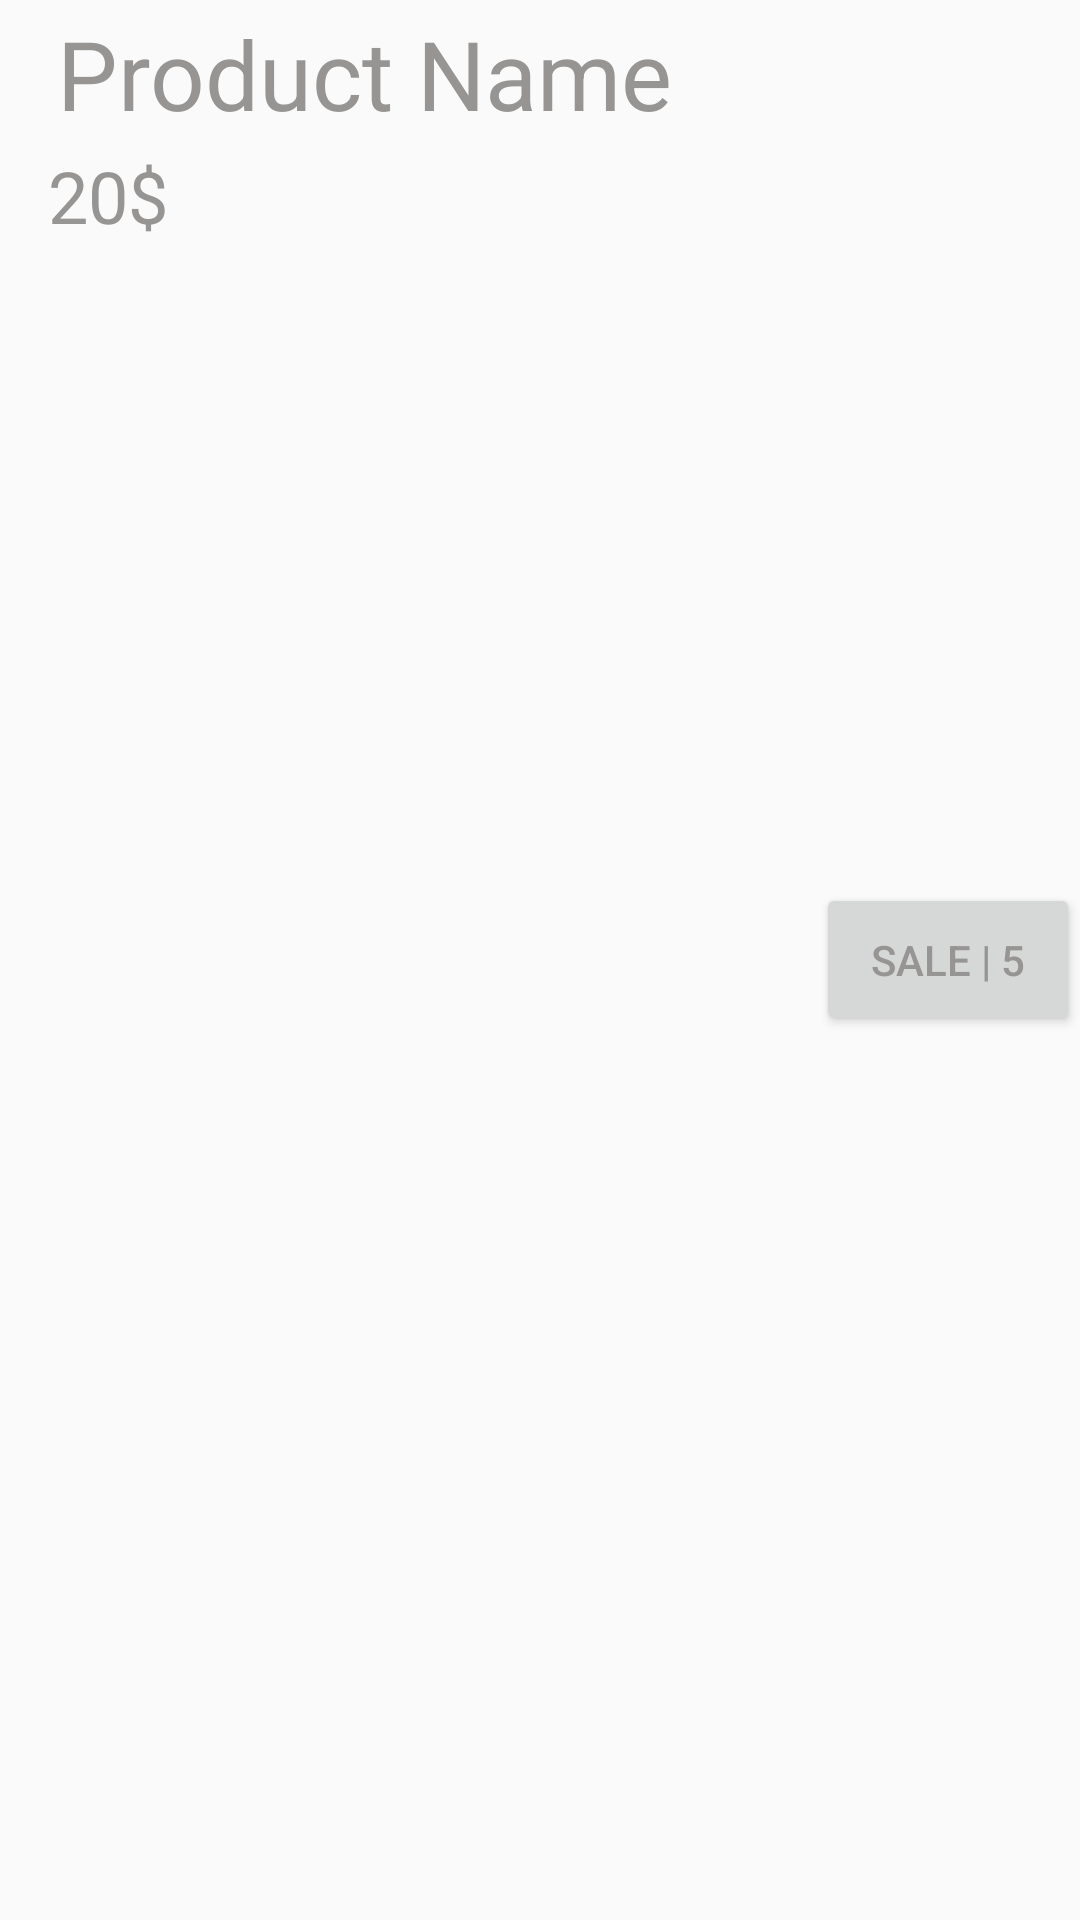

Android layout source for this screen:
<!-- AndroidManifest.xml: application theme AppTheme -->
<!-- res/layout/product_item.xml -->
<?xml version="1.0" encoding="utf-8"?>
<RelativeLayout
    xmlns:android="http://schemas.android.com/apk/res/android" android:layout_width="wrap_content"
    android:layout_height="wrap_content">

    <ImageView
        android:id="@+id/product_image_view"
        android:layout_width="wrap_content"
        android:layout_height="wrap_content"
        android:src="@mipmap/ic_launcher"
        android:layout_alignParentStart="true"
        android:layout_margin="@dimen/image_margin"
        android:contentDescription="@string/image_product_description"/>

    <LinearLayout
        android:layout_width="wrap_content"
        android:layout_height="wrap_content"
        android:orientation="vertical"
        android:id="@+id/name_price_layout_info"
        android:layout_toEndOf="@+id/product_image_view">

        <TextView
            android:layout_width="wrap_content"
            android:layout_height="wrap_content"
            android:text="Product Name"
            android:id="@+id/name_text_view"
            android:textSize="@dimen/product_name_size"
            android:layout_margin="@dimen/name_price_info_margin"/>

        <TextView
            android:layout_width="wrap_content"
            android:layout_height="wrap_content"
            android:text="20$"
            android:id="@+id/price_text_view"
            android:textSize="@dimen/product_price_size"/>

    </LinearLayout>


    <Button
        android:layout_width="wrap_content"
        android:layout_height="wrap_content"
        android:text="SALE | 5"
        android:layout_alignParentEnd="true"
        android:layout_centerVertical="true"
        android:id="@+id/sale_button"
        android:paddingTop="16dp"
        android:paddingBottom="16dp"/>

</RelativeLayout>
<!-- resources referenced by this layout -->
<resources>
  <dimen name="image_margin">8dp</dimen>
  <dimen name="name_price_info_margin">3dp</dimen>
  <dimen name="product_name_size">32sp</dimen>
  <dimen name="product_price_size">24sp</dimen>
  <string name="image_product_description">product image</string>
  <style name="AppTheme" parent="Theme.AppCompat.Light">
          
          <item name="colorPrimary">@color/colorPrimary</item>
          <item name="colorPrimaryDark">@color/colorPrimaryDark</item>
          <item name="colorAccent">@color/colorAccent</item>
          <item name="android:textColor">@color/textColor</item>
  
      </style>
  <color name="colorPrimary">#FBC204</color>
  <color name="colorPrimaryDark">#F95102</color>
  <color name="colorAccent">#D81B60</color>
  <color name="textColor">#979593</color>
</resources>
